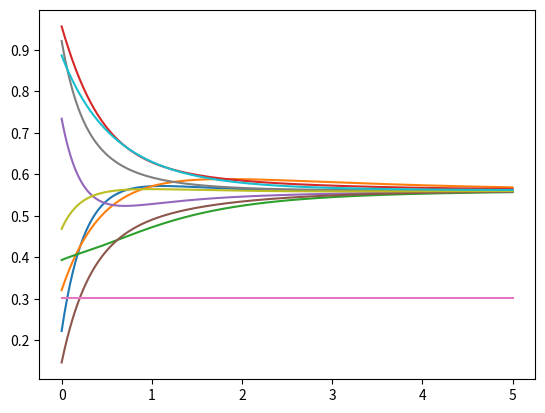

Reproduce this figure in Python.
import numpy as np
import matplotlib.pyplot as plt


def erdos_renyi_adj(n, p) -> np.ndarray:
    """
    Generates an adjacency matrix from an Erdos-Renyi
    graph G of size n with edge probability p
    """
    random_matrix = np.random.random((n, n))
    A = (random_matrix < p).astype(int)
    A = np.triu(A, 1)
    A = A + A.T

    return A


def apply_RMT_noise(A) -> np.ndarray:
    pass


def make_laplacian(A) -> np.ndarray:
    """
    Makes a graph Laplacian matrix L from an adjacency matrix A
    """
    D = np.diag(A.sum(axis=1))
    L = D - A
    return L


# why does it converge faster with more agents?
# look at the eigenvalues
n = 10
p = 0.3
A = erdos_renyi_adj(n, p)
print(A)
L = make_laplacian(A)
print(L)

# define starting states for our agents
x0 = np.random.random(n)
dt = 0.01
T = 5.0
steps = int(T/dt)

x = x0.copy()
logs = [x.copy()]
for _ in range(steps):
    xdot = -L @ x
    x = x + dt*xdot
    logs.append(x.copy())

logs = np.array(logs)
time = np.linspace(0, T, steps+1)

plt.plot(time, logs)
plt.show()
